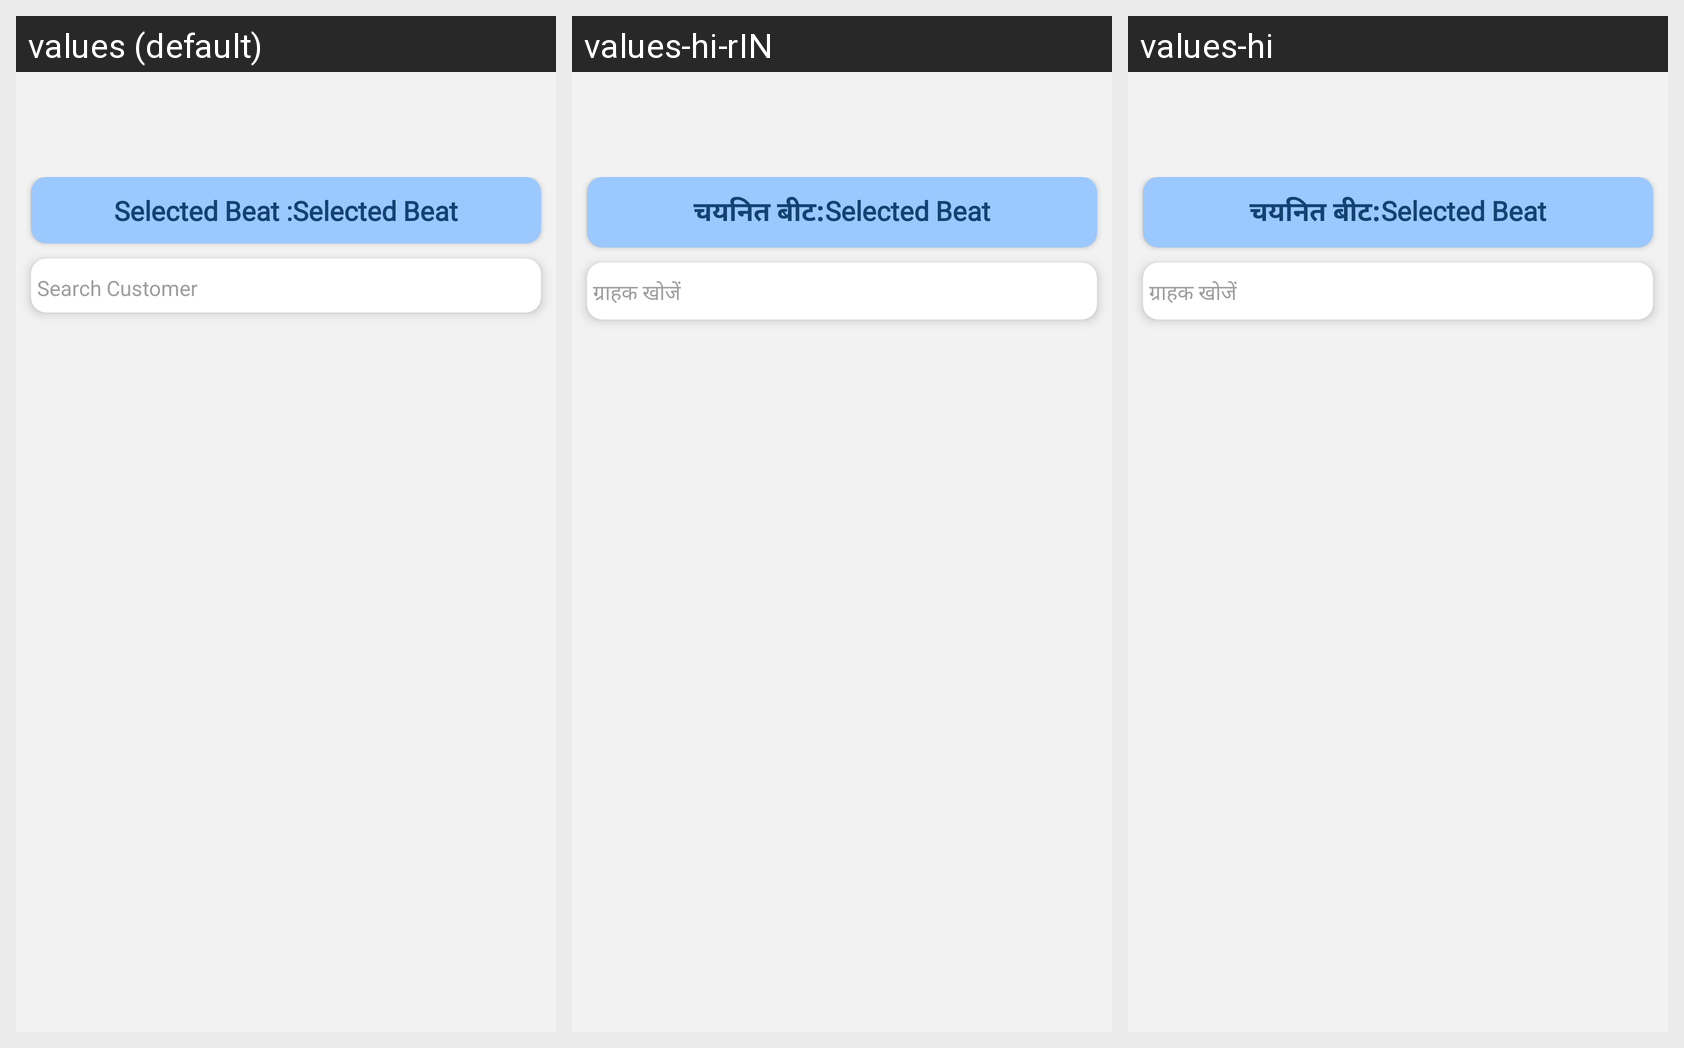

The same Android screen rendered under several of its app's locales, left to right. List the strings drawn on it with the default value and each locale's translation.
Android screen res/layout/content_order__customer_list.xml rendered under 3 locales, left to right: values (default), values-hi-rIN, values-hi. Device: Nexus 5 (rendered at 1080×1920; each locale shown at half size, 540×960, under a caption strip naming it); theme AppTheme.
Strings drawn on this screen, with the default value and each locale's value (text and hints the layout hard-codes, and strings that could not be matched under every locale, appear in the picture but are not listed):

Selected_Beatcolon
  values: Selected Beat :
  values-hi-rIN: चयनित बीट:
  values-hi: चयनित बीट:

Search_Customer
  values: Search Customer
  values-hi-rIN: ग्राहक खोजें
  values-hi: ग्राहक खोजें
